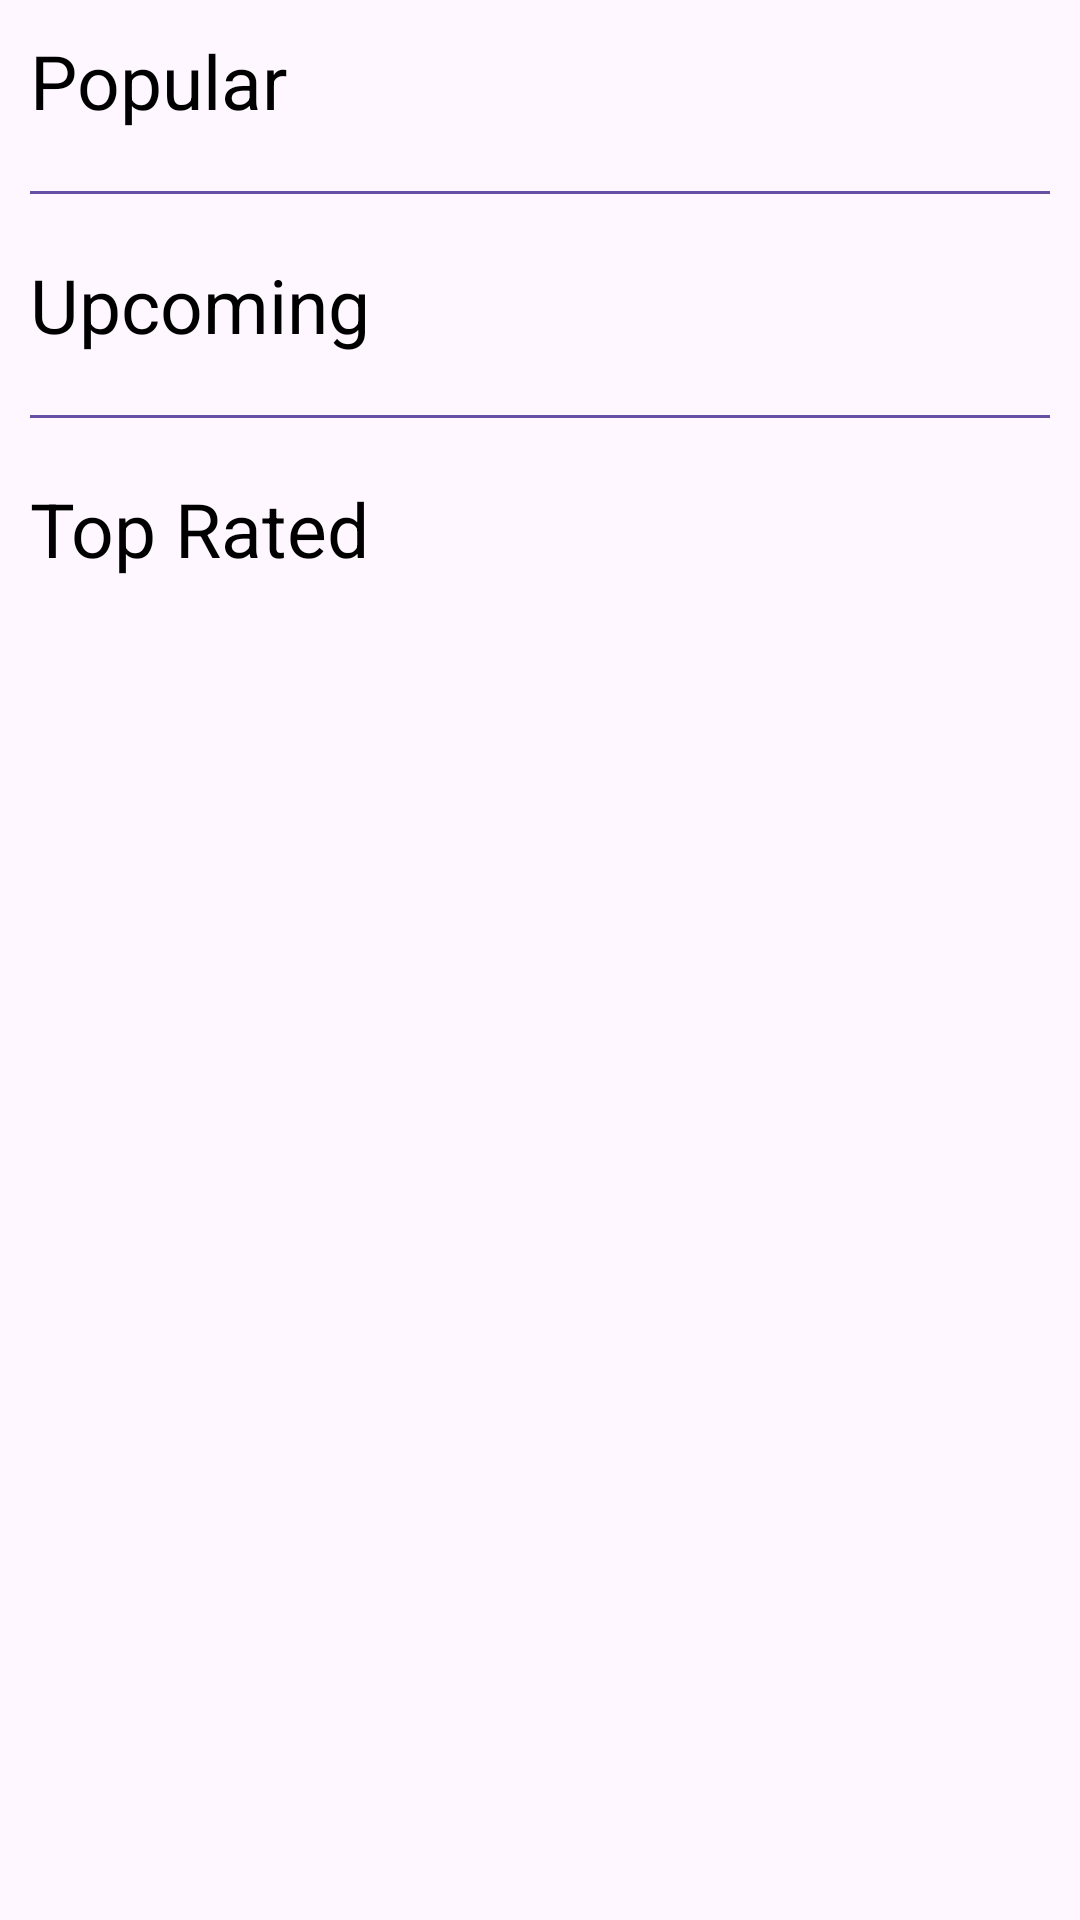

This screen was rendered from an Android layout file. Write that file and the resources it references.
<!-- AndroidManifest.xml: application theme AppTheme.Light -->
<!-- res/layout/fragment_home.xml -->
<?xml version="1.0" encoding="utf-8"?>
<ScrollView xmlns:android="http://schemas.android.com/apk/res/android"
    android:layout_width="match_parent"
    android:layout_height="match_parent">

    <LinearLayout xmlns:tools="http://schemas.android.com/tools"
        android:layout_width="match_parent"
        android:layout_height="wrap_content"
        android:orientation="vertical"
        android:gravity="top"
        tools:context=".HomeFragment">

        <TextView
            android:layout_margin="10dp"
            android:textSize="25sp"
            android:id="@+id/textViewPopular"
            android:layout_width="match_parent"
            android:layout_height="wrap_content"
            android:text="@string/popular" />

        <androidx.recyclerview.widget.RecyclerView
            android:id="@+id/recyclerViewPopular"
            android:layout_width="match_parent"
            android:layout_height="wrap_content"/>

        <View
            android:layout_margin="10dp"
            android:layout_width="match_parent"
            android:layout_height="1dp"
            android:background="?attr/widget_background" />

        <TextView
            android:layout_margin="10dp"
            android:textSize="25sp"
            android:id="@+id/textUpcoming"
            android:layout_width="match_parent"
            android:layout_height="wrap_content"
            android:text="@string/upcoming" />

        <androidx.recyclerview.widget.RecyclerView
            android:id="@+id/recyclerViewUpcoming"
            android:layout_width="match_parent"
            android:layout_height="wrap_content" />

        <View
            android:layout_margin="10dp"
            android:layout_width="match_parent"
            android:layout_height="1dp"
            android:background="?attr/widget_background"/>

        <TextView
            android:layout_margin="10dp"
            android:textSize="25sp"
            android:id="@+id/textViewTopRated"
            android:layout_width="match_parent"
            android:layout_height="wrap_content"
            android:text="@string/top_rated" />

        <androidx.recyclerview.widget.RecyclerView
            android:id="@+id/recyclerViewTopRated"
            android:layout_width="match_parent"
            android:layout_height="wrap_content"/>



    </LinearLayout>
</ScrollView>
<!-- resources referenced by this layout -->
<resources>
  <string name="popular">Popular</string>
  <string name="top_rated">Top Rated</string>
  <string name="upcoming">Upcoming</string>
  <style name="AppTheme.Light" parent="Theme.Material3.Light">
          <item name="android:textColor">@android:color/black</item>
          <item name="vector_tint">@color/vector_tint_light</item>
          <item name="widget_background">@color/widget_background_light</item>
      </style>
  <color name="vector_tint_light">#000000</color>
  <color name="widget_background_light">@color/primary_light_color</color>
  <color name="primary_light_color">#6750a4</color>
</resources>
